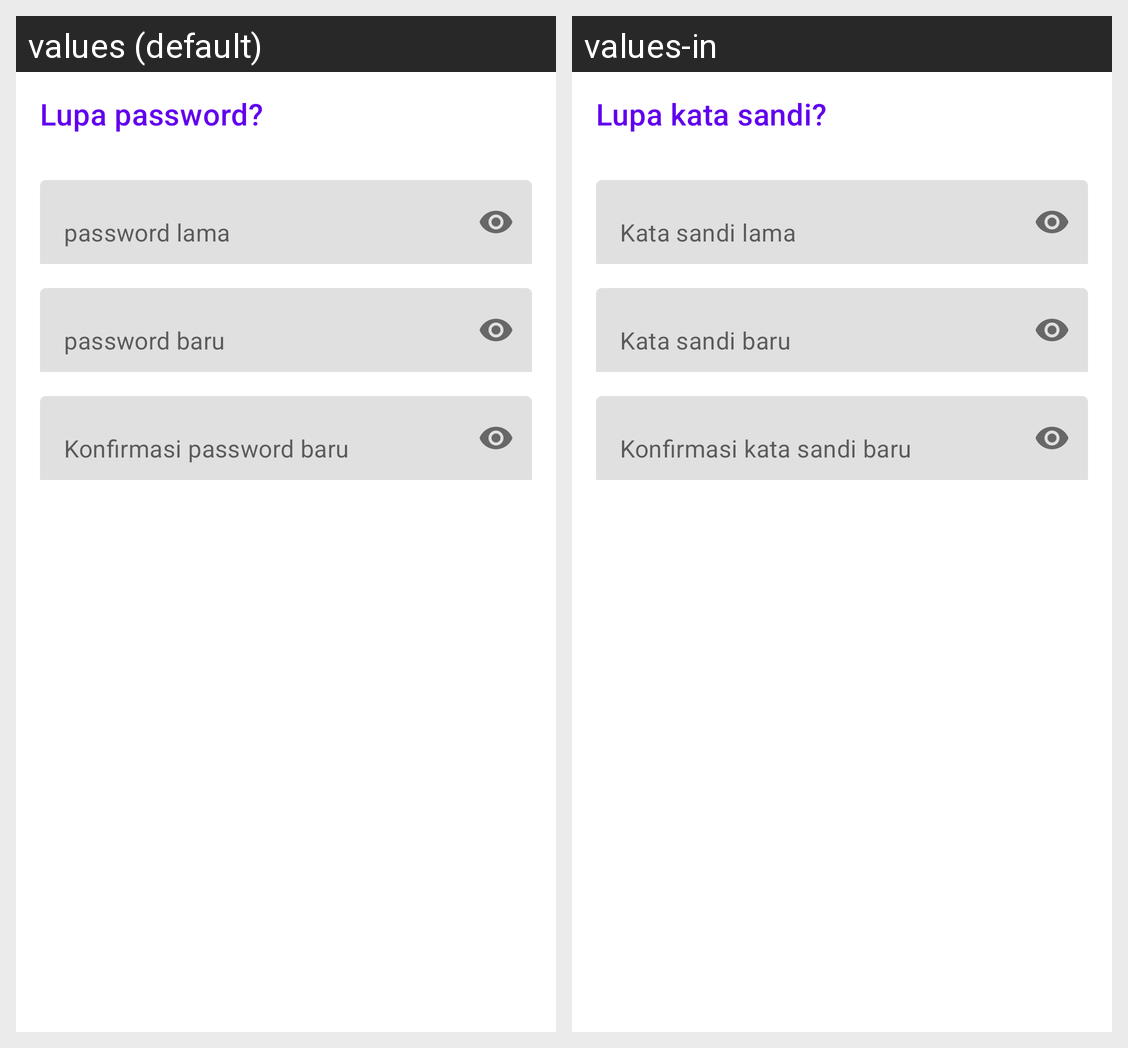

For this localized Android screen grid, give each drawn string resource with its value in every locale shown.
Android screen res/layout/activity_change_password.xml rendered under 2 locales, left to right: values (default), values-in. Device: Nexus 5 (rendered at 1080×1920; each locale shown at half size, 540×960, under a caption strip naming it); theme Theme.LiveAttendanceApp.
Strings drawn on this screen, with the default value and each locale's value (text and hints the layout hard-codes, and strings that could not be matched under every locale, appear in the picture but are not listed):

forgot_password
  values: Lupa password?
  values-in: Lupa kata sandi?

old_password
  values: password lama
  values-in: Kata sandi lama

new_password
  values: password baru
  values-in: Kata sandi baru

confirm_new_password
  values: Konfirmasi password baru
  values-in: Konfirmasi kata sandi baru
